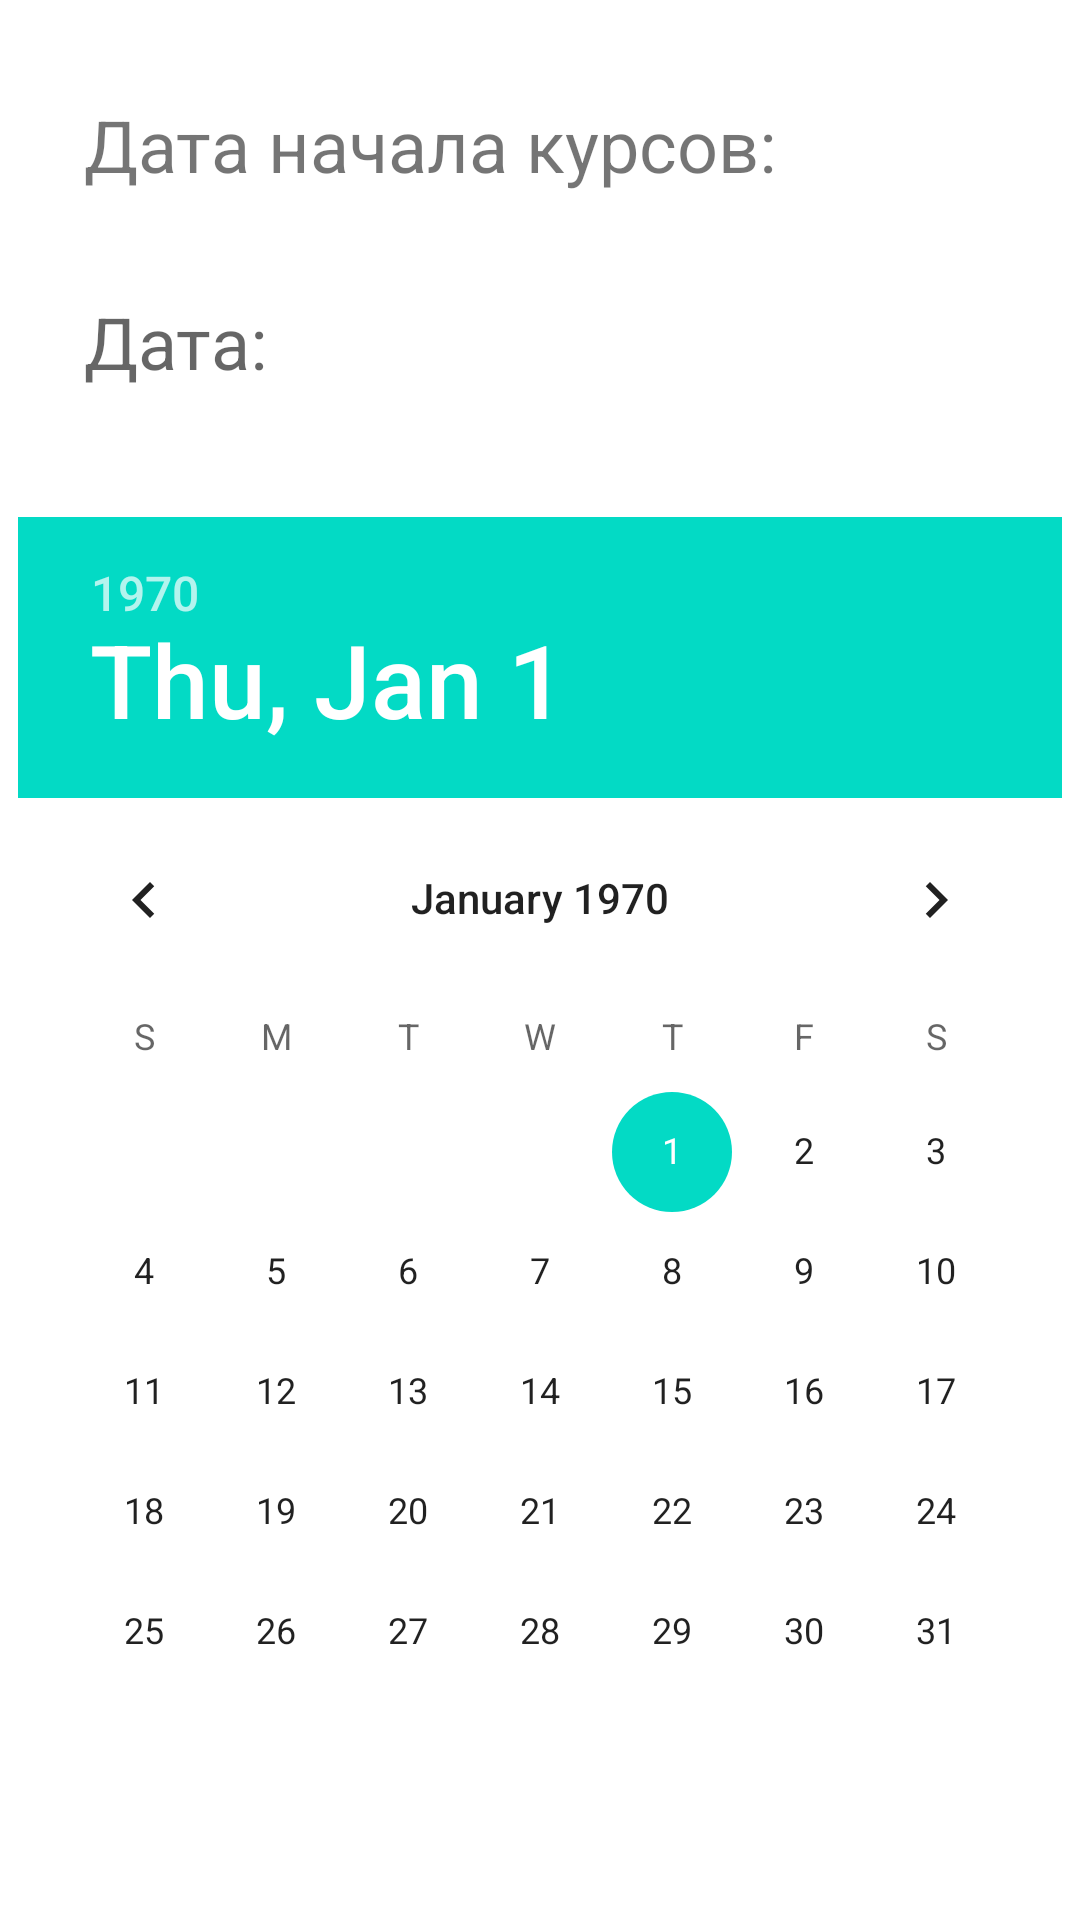

This screen was rendered from an Android layout file. Write that file and the resources it references.
<!-- AndroidManifest.xml: application theme Theme.Lab_3_Java -->
<!-- res/layout/activity_sec.xml -->
<?xml version="1.0" encoding="utf-8"?>
<androidx.constraintlayout.widget.ConstraintLayout xmlns:android="http://schemas.android.com/apk/res/android"
    xmlns:app="http://schemas.android.com/apk/res-auto"
    xmlns:tools="http://schemas.android.com/tools"
    android:layout_width="match_parent"
    android:layout_height="match_parent"
    tools:context=".Sec_Activity">

    <TextView
        android:id="@+id/textView2"
        android:layout_width="wrap_content"
        android:layout_height="wrap_content"
        android:layout_marginStart="28dp"
        android:layout_marginTop="32dp"
        android:text="Дата начала курсов:"
        android:textSize="24sp"
        app:layout_constraintStart_toStartOf="parent"
        app:layout_constraintTop_toTopOf="parent" />

    <RadioGroup
        android:id="@+id/optGroup"
        android:layout_width="match_parent"
        android:layout_height="wrap_content"
        tools:ignore="MissingConstraints" />

    <DatePicker
        android:id="@+id/datePicker"
        android:layout_width="wrap_content"
        android:layout_height="wrap_content"
        android:layout_marginTop="108dp"
        android:calendarViewShown="true"
        android:spinnersShown="false"
        app:layout_constraintEnd_toEndOf="parent"
        app:layout_constraintHorizontal_bias="0.491"
        app:layout_constraintStart_toStartOf="parent"
        app:layout_constraintTop_toBottomOf="@+id/textView2"
        tools:ignore="MissingConstraints" />

    <Button
        android:id="@+id/secNextButton"
        android:layout_width="wrap_content"
        android:layout_height="wrap_content"
        android:layout_marginTop="60dp"
        android:layout_marginEnd="100dp"
        android:onClick="nextClick"
        android:text="Дальше"
        app:layout_constraintEnd_toEndOf="parent"
        app:layout_constraintTop_toBottomOf="@+id/datePicker" />

    <Button
        android:id="@+id/secPreviousButton"
        android:layout_width="wrap_content"
        android:layout_height="wrap_content"
        android:layout_marginStart="112dp"
        android:layout_marginTop="60dp"
        android:onClick="previousClick"
        android:text="Назад"
        app:layout_constraintStart_toStartOf="parent"
        app:layout_constraintTop_toBottomOf="@+id/datePicker" />

    <TextView
        android:id="@+id/textView3"
        android:layout_width="wrap_content"
        android:layout_height="wrap_content"
        android:layout_marginStart="28dp"
        android:hint="Дата:"
        android:textSize="24sp"
        app:layout_constraintBottom_toTopOf="@+id/datePicker"
        app:layout_constraintStart_toStartOf="parent"
        app:layout_constraintTop_toBottomOf="@+id/textView2"
        app:layout_constraintVertical_bias="0.441" />
</androidx.constraintlayout.widget.ConstraintLayout>
<!-- resources referenced by this layout -->
<resources>
  <style name="Theme.Lab_3_Java" parent="Theme.MaterialComponents.DayNight.DarkActionBar">
          
          <item name="colorPrimary">@color/purple_500</item>
          <item name="colorPrimaryVariant">@color/purple_700</item>
          <item name="colorOnPrimary">@color/white</item>
          
          <item name="colorSecondary">@color/teal_200</item>
          <item name="colorSecondaryVariant">@color/teal_700</item>
          <item name="colorOnSecondary">@color/black</item>
          
          <item name="android:statusBarColor" tools:targetApi="l">?attr/colorPrimaryVariant</item>
          
      </style>
  <!-- not gathered from this repository: default colours our renderer supplied (Android Studio template values) -->
  <color name="purple_500">#FF6200EE</color>
  <color name="purple_700">#FF3700B3</color>
  <color name="teal_200">#FF03DAC5</color>
  <color name="teal_700">#FF018786</color>
  <color name="black">#FF000000</color>
  <color name="white">#FFFFFFFF</color>
</resources>
